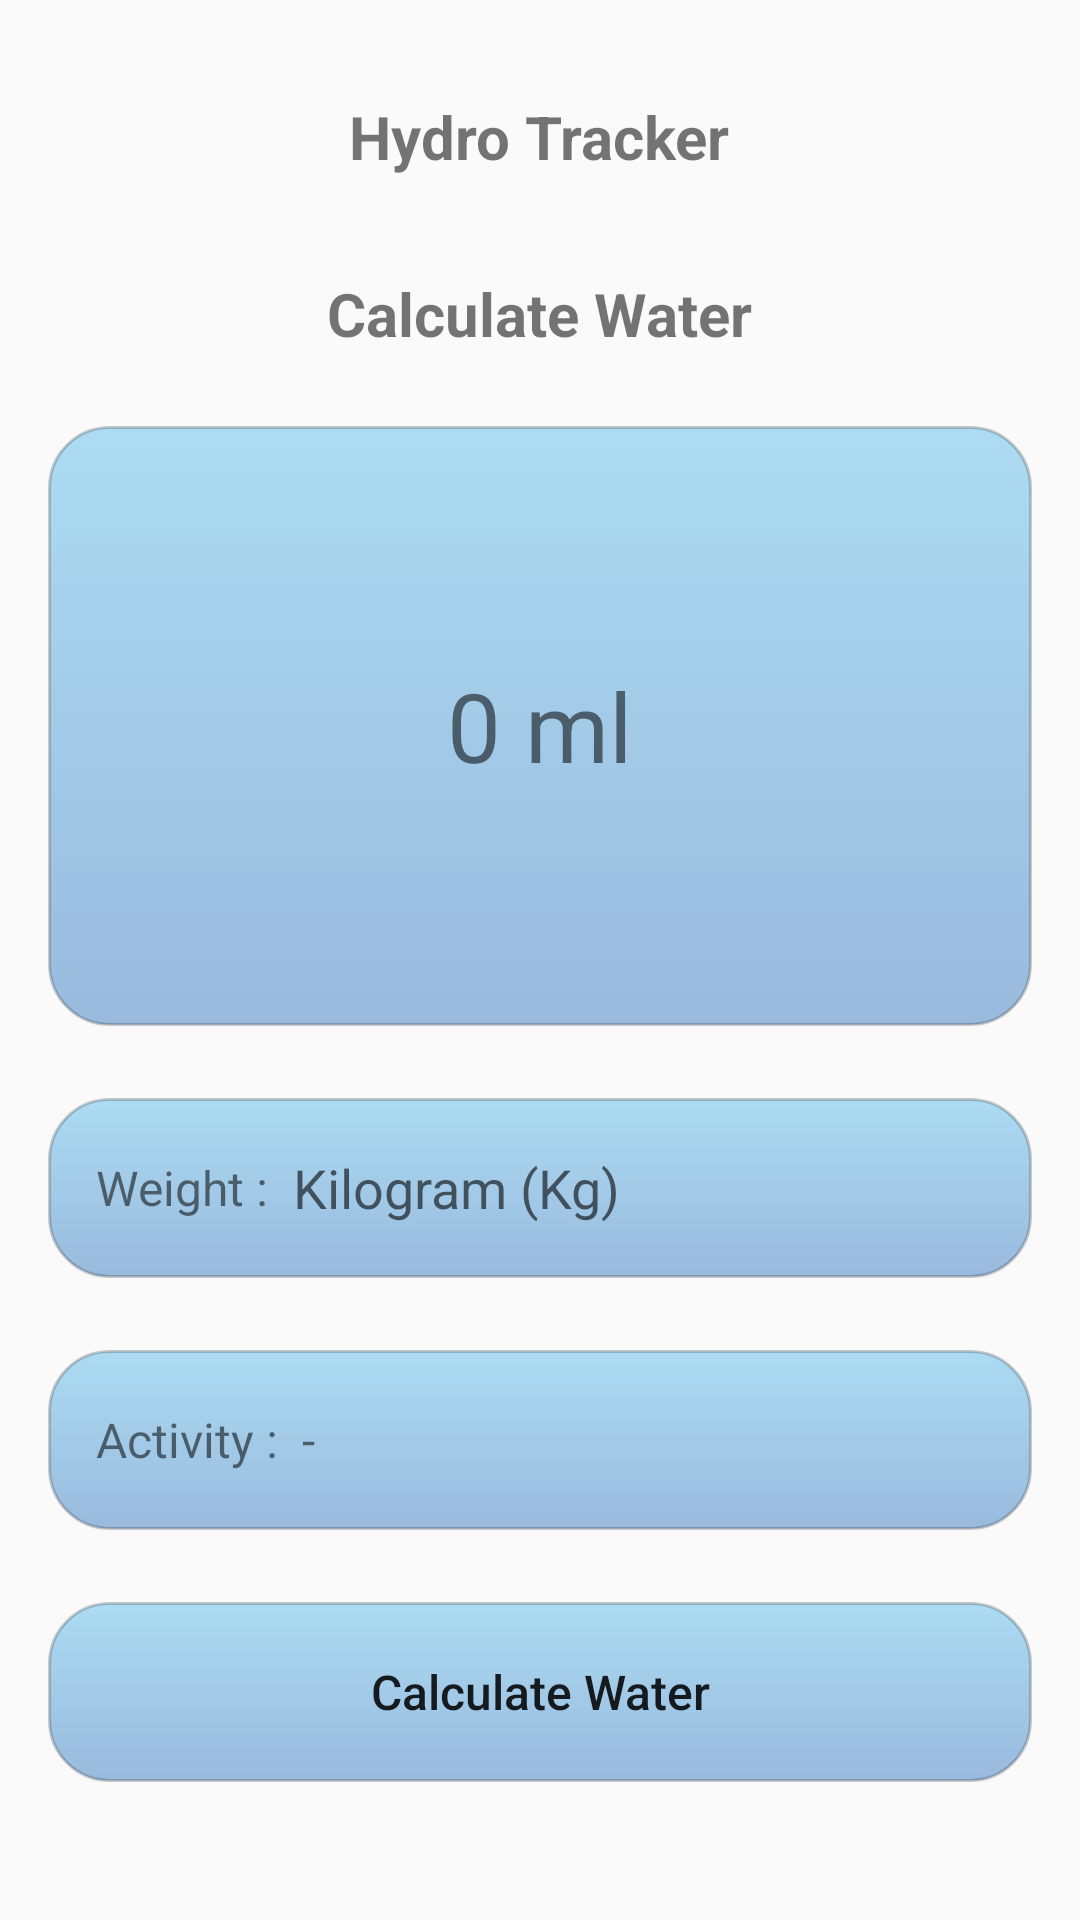

This screen was rendered from an Android layout file. Write that file and the resources it references.
<!-- AndroidManifest.xml: application theme Theme.CS364project -->
<!-- res/layout/fragment_home.xml -->
<?xml version="1.0" encoding="utf-8"?>
<FrameLayout xmlns:android="http://schemas.android.com/apk/res/android"
    xmlns:tools="http://schemas.android.com/tools"
    android:layout_width="match_parent"
    android:layout_height="match_parent"
    tools:context=".HomeFragment">

    <ScrollView
        android:layout_width="match_parent"
        android:layout_height="match_parent">

        <LinearLayout
            android:id="@+id/main"
            android:layout_width="match_parent"
            android:layout_height="wrap_content"
            android:orientation="vertical"
            android:padding="@dimen/padding_medium">

            
            <TextView
                android:id="@+id/AppTitle"
                android:layout_width="wrap_content"
                android:layout_height="wrap_content"
                android:layout_gravity="center_horizontal"
                android:layout_marginTop="@dimen/margin_medium"
                android:text="@string/app_title"
                android:textSize="@dimen/title_size"
                android:textStyle="bold" />

            
            <TextView
                android:id="@+id/Subtitle"
                android:layout_width="wrap_content"
                android:layout_height="wrap_content"
                android:layout_gravity="center_horizontal"
                android:layout_marginTop="@dimen/margin_extralarge"
                android:text="@string/calculate_water"
                android:textSize="@dimen/title_size"
                android:textStyle="bold"/>

            
            <LinearLayout
                android:id="@+id/layoutWaterBox"
                android:layout_width="match_parent"
                android:layout_height="wrap_content"
                android:minHeight="@dimen/height_x_extralarge"
                android:layout_marginTop="@dimen/margin_large"
                android:elevation="@dimen/elevation"
                android:background="@drawable/box"
                android:orientation="vertical"
                android:padding="@dimen/padding_medium"
                android:gravity="center_vertical">

                <TextView
                    android:id="@+id/tvWaterTotal"
                    android:layout_width="wrap_content"
                    android:layout_height="wrap_content"
                    android:layout_gravity="center_horizontal"
                    android:text="@string/total_water"
                    android:textSize="@dimen/extralarge_size" />
            </LinearLayout>

            
            <LinearLayout
                android:id="@+id/layoutWeight"
                android:layout_width="match_parent"
                android:layout_height="wrap_content"
                android:minHeight="@dimen/height_large"
                android:layout_marginTop="@dimen/margin_large"
                android:elevation="@dimen/elevation"
                android:background="@drawable/box"
                android:orientation="horizontal"
                android:gravity="center_vertical"
                android:paddingLeft="@dimen/padding_medium"
                android:paddingRight="@dimen/padding_medium">

                <TextView
                    android:id="@+id/tvWeightLabel"
                    android:layout_width="wrap_content"
                    android:layout_height="wrap_content"
                    android:text="@string/label_weight"
                    android:textSize="@dimen/text_size" />

                <EditText
                    android:id="@+id/edtWeight"
                    android:layout_width="0dp"
                    android:layout_height="@dimen/height_edit_text"
                    android:layout_weight="1"
                    android:layout_marginStart="@dimen/margin_small"
                    android:inputType="number"
                    android:hint="@string/label_weight_hint"
                    android:maxLines="1"
                    android:background="@android:color/transparent" />

                <ImageView
                    android:layout_width="@dimen/width_small"
                    android:layout_height="@dimen/height_small"
                    android:src="@drawable/scale" />
            </LinearLayout>

            
            <LinearLayout
                android:id="@+id/layoutActivity"
                android:layout_width="match_parent"
                android:layout_height="wrap_content"
                android:minHeight="@dimen/height_large"
                android:layout_marginTop="@dimen/margin_large"
                android:elevation="@dimen/elevation"
                android:background="@drawable/box"
                android:orientation="horizontal"
                android:gravity="center_vertical"
                android:paddingLeft="@dimen/padding_medium"
                android:paddingRight="@dimen/padding_medium"
                android:clickable="true"
                android:focusable="true">

                <TextView
                    android:id="@+id/tvActivityLabel"
                    android:layout_width="wrap_content"
                    android:layout_height="wrap_content"
                    android:text="@string/label_activity"
                    android:textSize="@dimen/text_size" />

                <TextView
                    android:id="@+id/tvActivityValue"
                    android:layout_width="0dp"
                    android:layout_height="wrap_content"
                    android:layout_weight="1"
                    android:layout_marginStart="@dimen/margin_small"
                    android:text="@string/empty"
                    android:textSize="@dimen/text_size" />

                <ImageView
                    android:layout_width="@dimen/width_small"
                    android:layout_height="@dimen/height_small"
                    android:src="@drawable/activity" />
            </LinearLayout>

            
            <Button
                android:id="@+id/btnCalculate"
                android:layout_width="match_parent"
                android:layout_height="wrap_content"
                android:minHeight="@dimen/height_large"
                android:layout_marginTop="@dimen/margin_large"
                android:elevation="@dimen/elevation"
                android:background="@drawable/box"
                android:text="@string/button_calculate"
                android:textAllCaps="false"
                android:textSize="@dimen/text_size" />

        </LinearLayout>
    </ScrollView>

</FrameLayout>
<!-- resources referenced by this layout -->
<resources>
  <dimen name="elevation">3dp</dimen>
  <dimen name="extralarge_size">32sp</dimen>
  <dimen name="height_edit_text">48dp</dimen>
  <dimen name="height_large">60dp</dimen>
  <dimen name="height_small">30dp</dimen>
  <dimen name="height_x_extralarge">200dp</dimen>
  <dimen name="margin_extralarge">32dp</dimen>
  <dimen name="margin_large">24dp</dimen>
  <dimen name="margin_medium">16dp</dimen>
  <dimen name="margin_small">8dp</dimen>
  <dimen name="padding_medium">16dp</dimen>
  <dimen name="text_size">16sp</dimen>
  <dimen name="title_size">20sp</dimen>
  <dimen name="width_small">30dp</dimen>
  <!-- drawable box (drawable) -->
  <?xml version="1.0" encoding="utf-8"?>
  <selector xmlns:android="http://schemas.android.com/apk/res/android">
  
      <item>
          <shape>
              <gradient
                  android:angle="90"
                  android:type="linear"
                  android:startColor="@color/box_start"
                  android:endColor="@color/box_end"/>
  
              <stroke
                  android:width="1dp"
                  android:color="@color/shadow"/>
  
              <padding
                  android:top="2dp"
                  android:bottom="2dp"
                  android:left="2dp"
                  android:right="2dp"/>
  
              <corners
                  android:radius="@dimen/box_radius" />
          </shape>
      </item>
  
  </selector>
  <string name="app_title">Hydro Tracker</string>
  <string name="button_calculate">Calculate Water</string>
  <string name="calculate_water">Calculate Water</string>
  <string name="empty">-</string>
  <string name="label_activity">Activity : </string>
  <string name="label_weight">Weight : </string>
  <string name="label_weight_hint">Kilogram (Kg)</string>
  <string name="total_water">0 ml</string>
  <style name="Theme.CS364project" parent="Base.Theme.CS364project" />
  <color name="box_start">#99BADD</color>
  <color name="box_end">#ACDBF3</color>
  <color name="shadow">#33000000</color>
  <dimen name="box_radius">20dp</dimen>
  <style name="Base.Theme.CS364project" parent="Theme.AppCompat.Light.NoActionBar">
          
          
      </style>
</resources>
